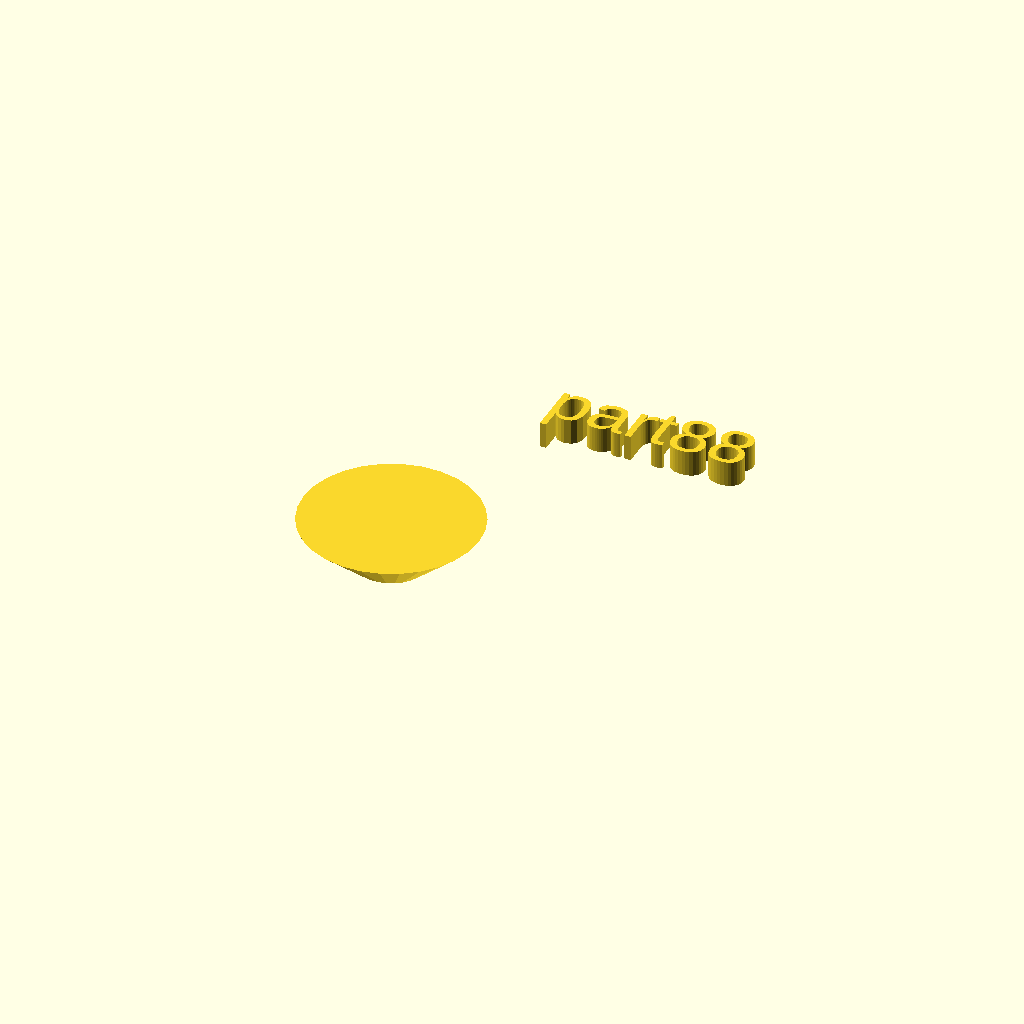
Cell 1 — every parameter at its default value.
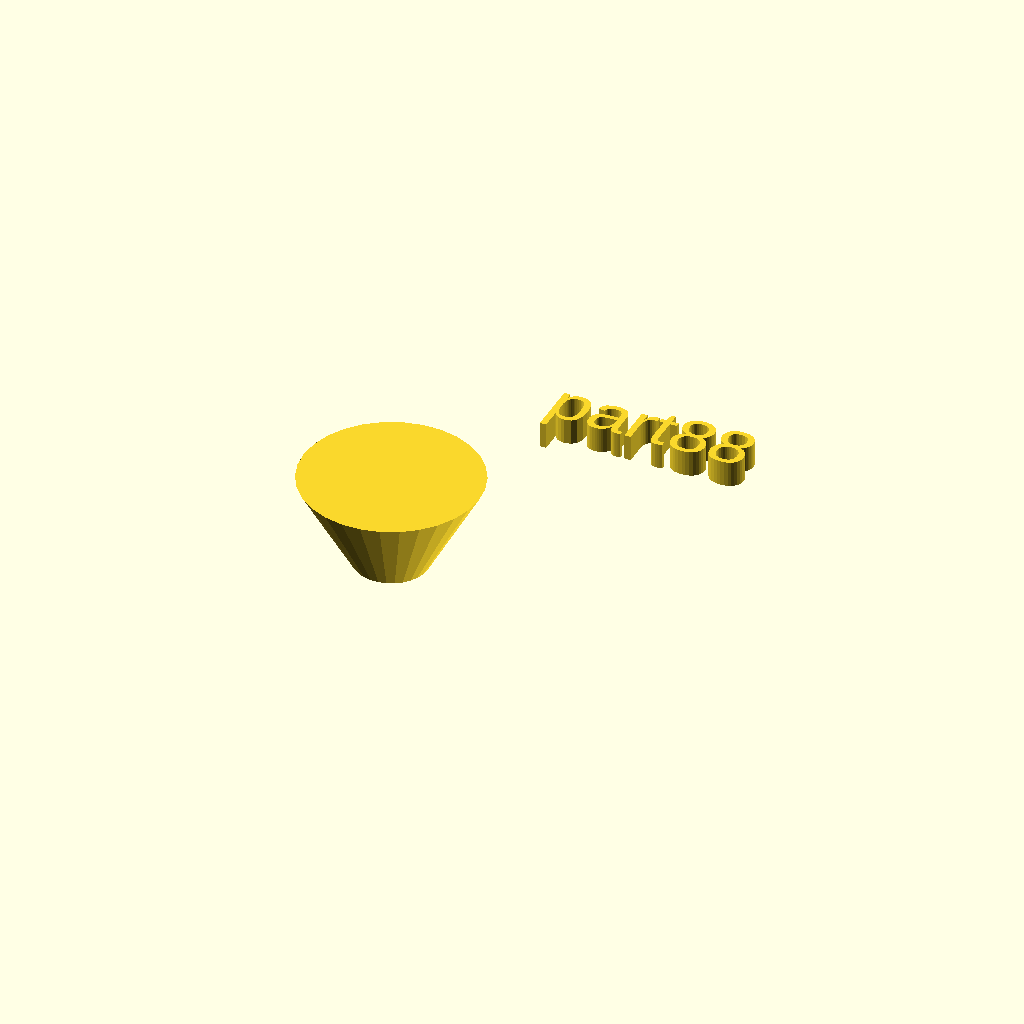
Cell 2 — h set to 18, the other parameters unchanged.
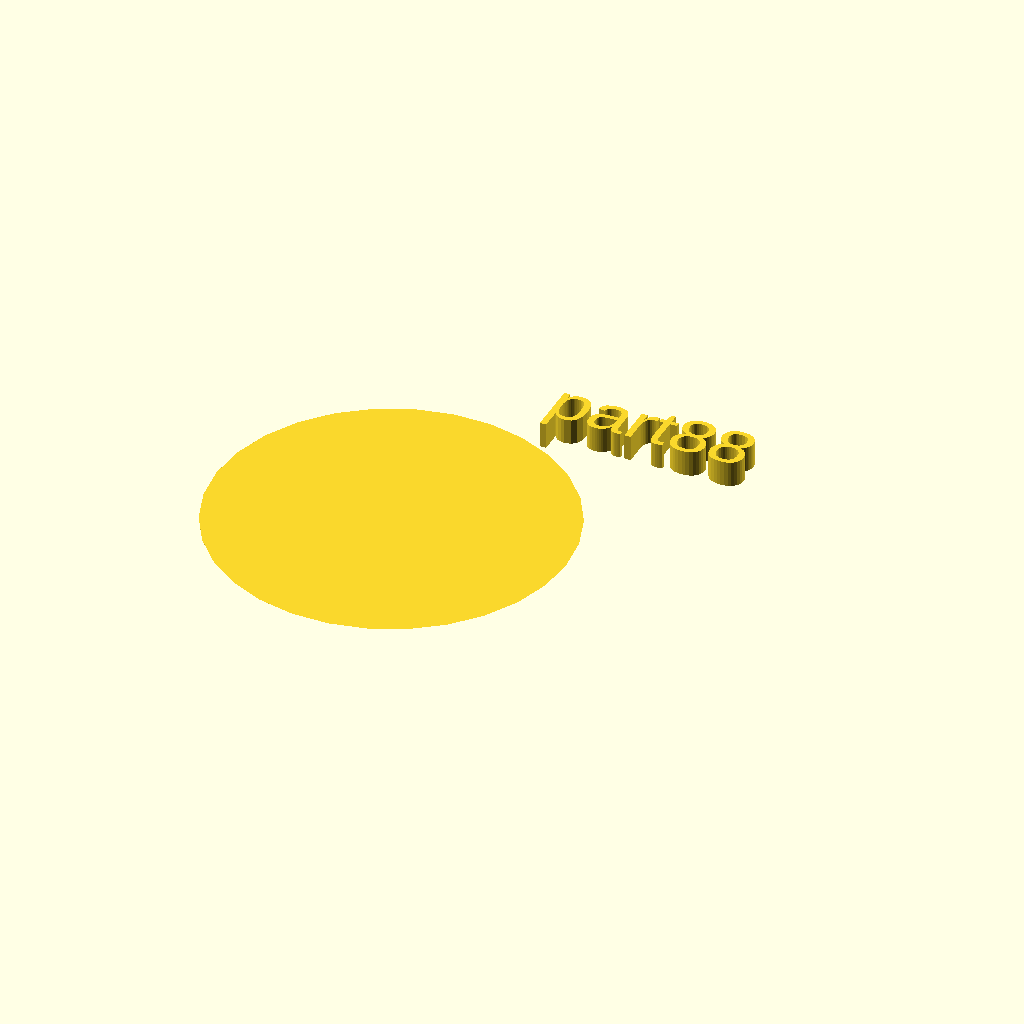
Cell 3 — r2 set to 34, the other parameters unchanged.
All cells are drawn from one camera (rotation 55°, 0°, 25°, orthographic, colour scheme Cornfield), so only the parameter changes between them.
Source of the model, docs/local_scad/000/088.scad:
//[CUSTOMIZATION]
// Height
h=9;
// Radius 1
r1=7;
// Radius 2
r2=17;
// Message
txt="part88";
module __END_CUSTOMIZATIONS () { }
cylinder(h,r1,r2);
translate([20,20,20]) { linear_extrude(5) text(txt, font="Liberation Sans"); }
Parameter table extracted from the source (name, type, default, range or options):
h: number, default 9
r1: number, default 7
r2: number, default 17
txt: string, default "part88"
